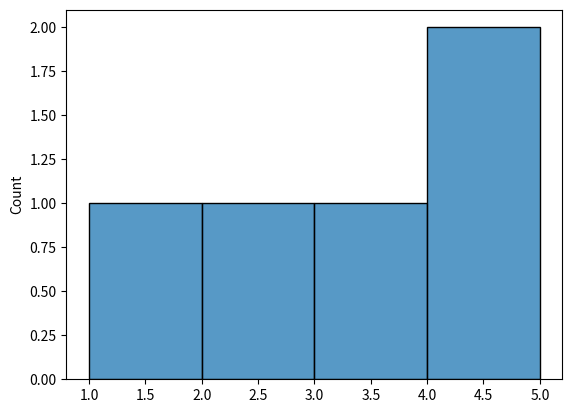

Here is the Python script that generated this plot:
def plot():
    try:
        import matplotlib.pyplot as plt
        import seaborn as sns
        import pandas as pd
        import numpy as np
    except ModuleNotFoundError:
        return

    ser = pd.Series(data=np.array([1, 2, 3, 4, 5]))

    sns.histplot(ser)

    plt.show()


plot()
